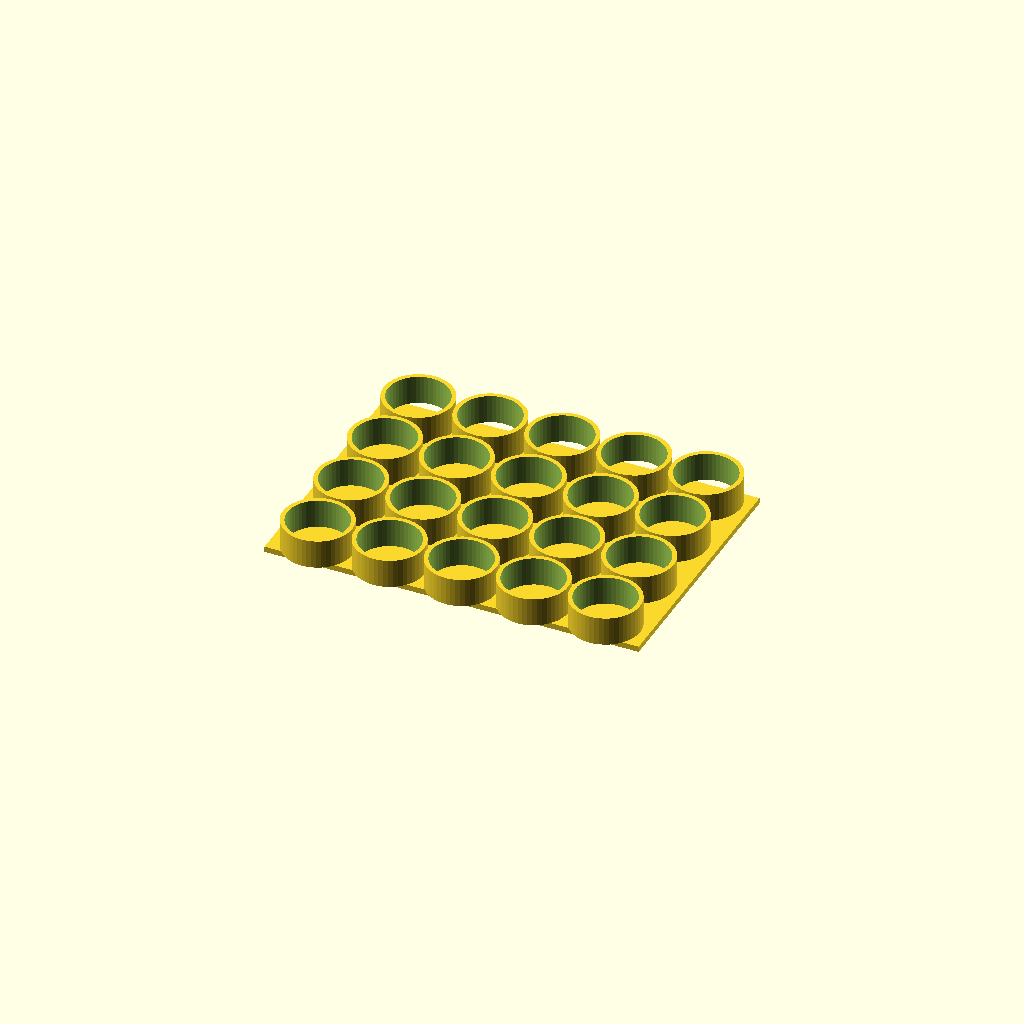
Cell 1 — every parameter at its default value.
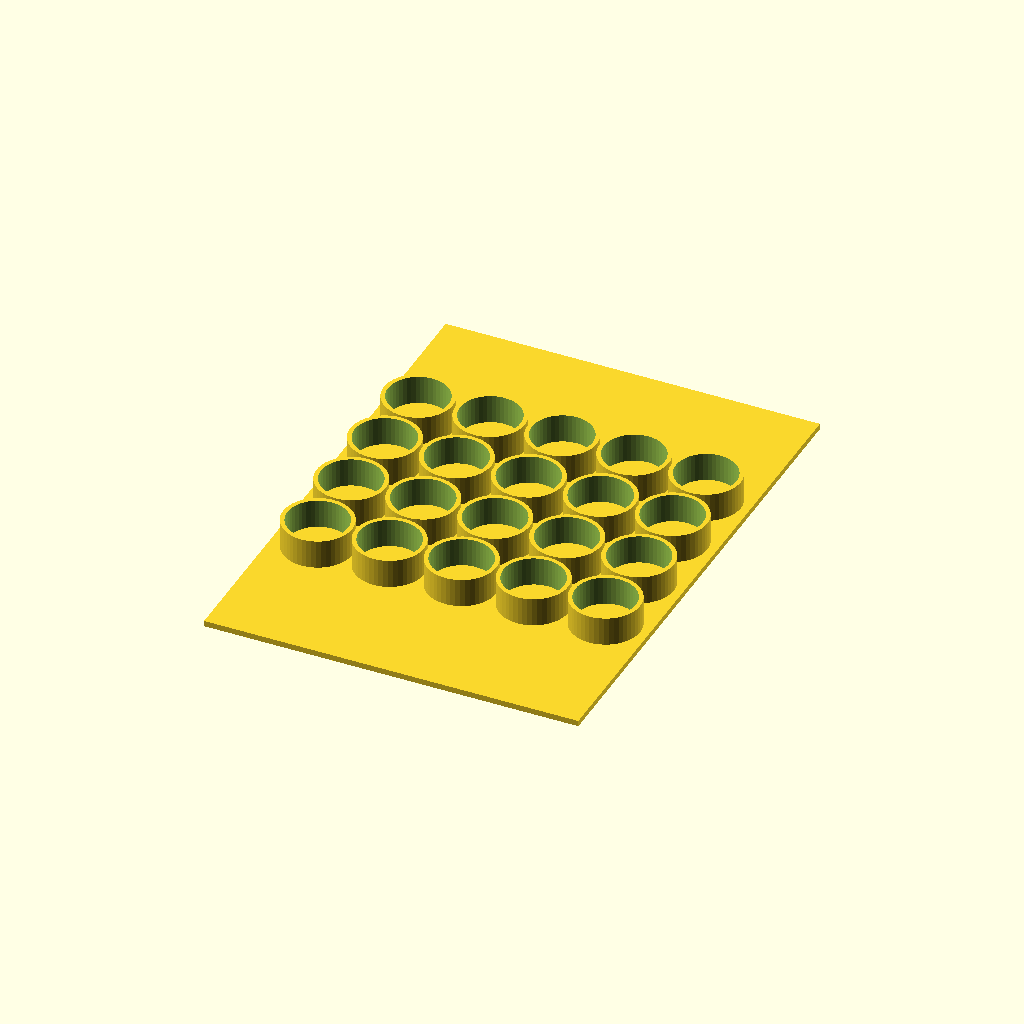
Cell 2 — mag_w_mm set to 360, the other parameters unchanged.
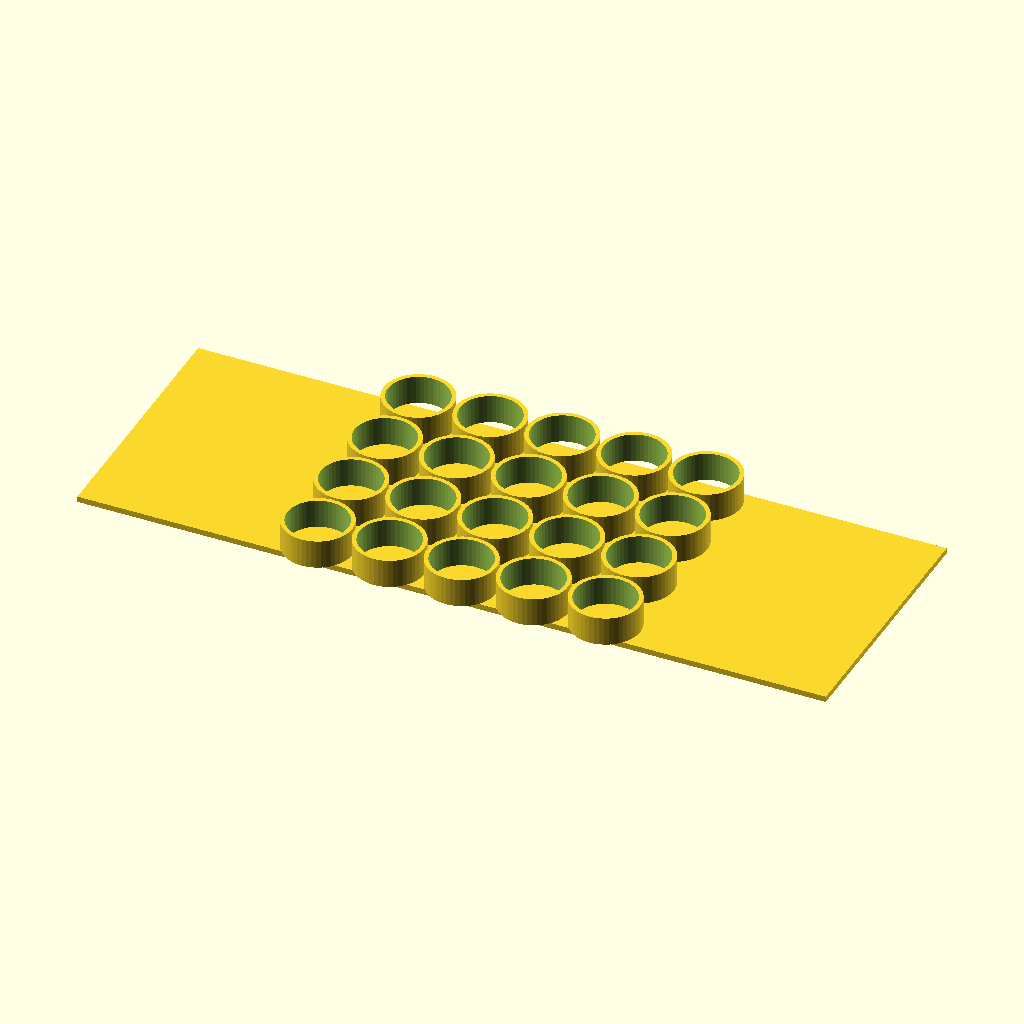
Cell 3: the same model with mag_l_mm = 520.
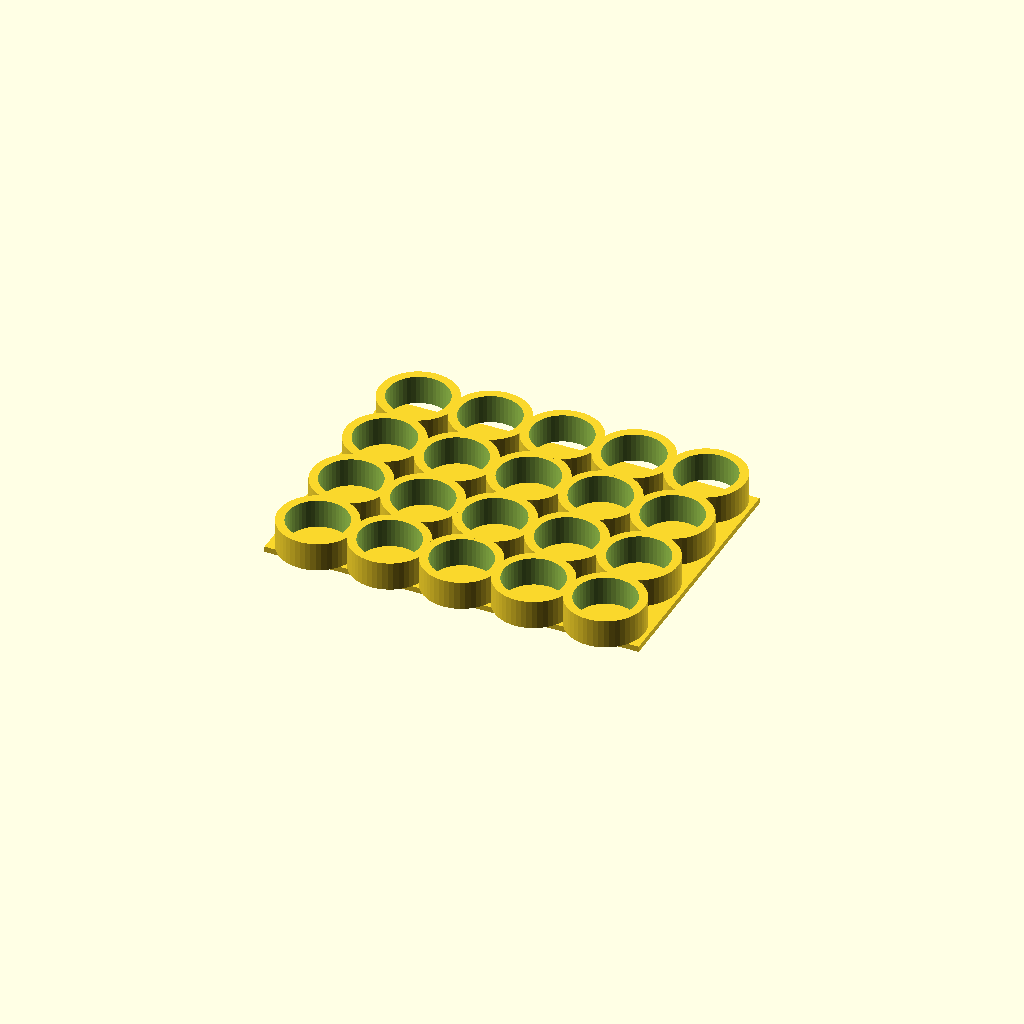
Cell 4: the same model with wall_mm = 6.
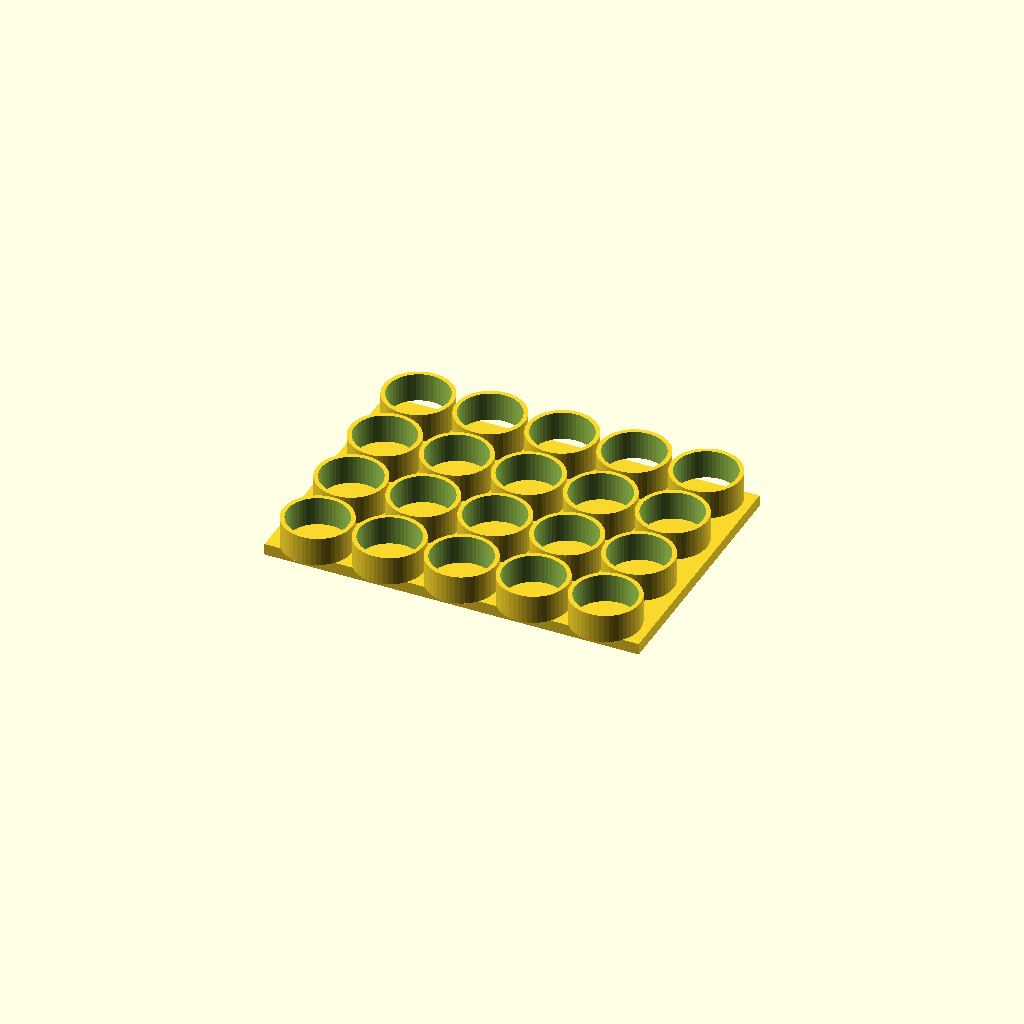
Cell 5 — base_mm set to 8, the other parameters unchanged.
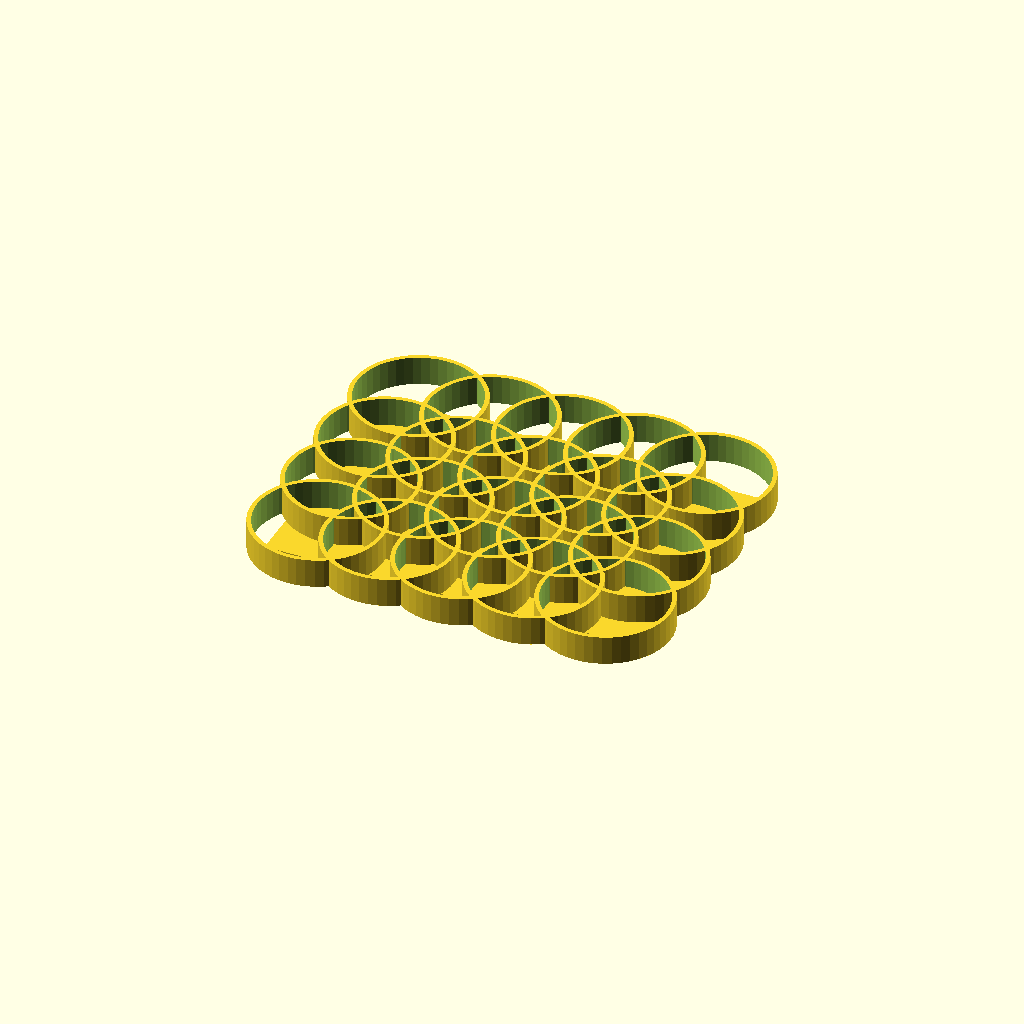
Cell 6: the same model with cell_d_mm = 84.
All cells are drawn from one camera (rotation 55°, 0°, 25°, orthographic, colour scheme Cornfield), so only the parameter changes between them.
OpenSCAD source file kits/myzubster-replication-kit/openscad/part-magazine.scad:
// Part magazine for one self-replication run (issue #73).
// Holds a complete kit of interchangeable modular parts ready to feed the
// assembly sequence planner: chassis, motors, wheels, ESP32 board, sensors.
// Parametric honeycomb cells; tune cell diameter + count for your part set.

$fn = 48;

// ----- parameters -----
mag_w_mm   = 180;   // magazine overall width
mag_l_mm   = 260;   // magazine overall length
wall_mm    = 3;     // outer wall thickness
base_mm    = 4;     // base plate thickness
cell_d_mm  = 42;   // cell diameter (fits a motor / controller module)
cell_h_mm  = 20;   // cell wall height
pitch_mm   = 50;   // cell center-to-center spacing
rows       = 4;
cols       = 5;

module cell(d = cell_d_mm, h = cell_h_mm) {
  difference() {
    cylinder(h = h, d = d + 2 * wall_mm, center = false);
    translate([0, 0, -0.1])
      cylinder(h = h + 0.2, d = d, center = false);
  }
}

module magazine() {
  // base plate
  cube([mag_l_mm, mag_w_mm, base_mm], center = true);
  // cell grid (offset so cells sit on the base, centered in the magazine)
  for (r = [0 : rows - 1], c = [0 : cols - 1])
    let (x = (c - (cols - 1) / 2) * pitch_mm,
         y = (r - (rows - 1) / 2) * pitch_mm,
         maxWidthCols = (cols - 1) * pitch_mm,
         maxWoutRows  = (rows - 1) * pitch_mm)
      translate([x, y, base_mm / 2])
        cell();
}

// ----- render -----
magazine();
Parameter table extracted from the source (name, type, default, range or options):
mag_w_mm: number, default 180
mag_l_mm: number, default 260
wall_mm: number, default 3
base_mm: number, default 4
cell_d_mm: number, default 42
cell_h_mm: number, default 20
pitch_mm: number, default 50
rows: number, default 4
cols: number, default 5
